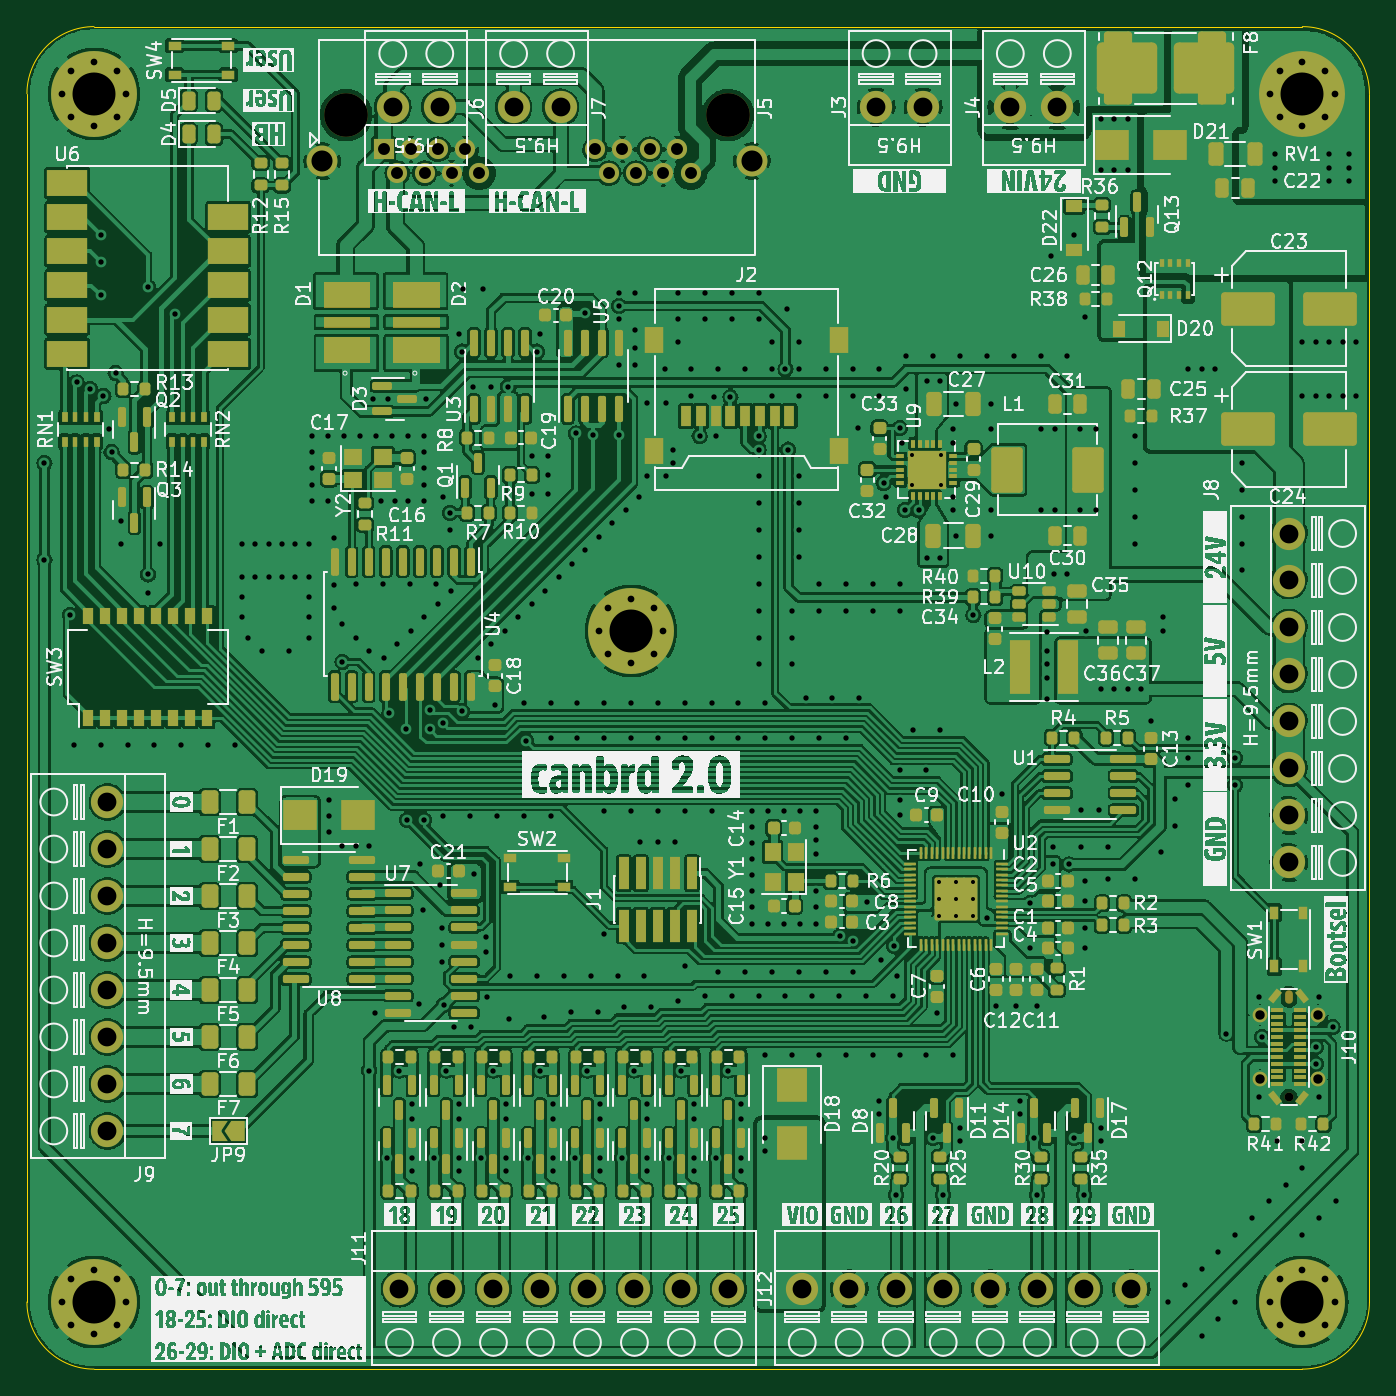
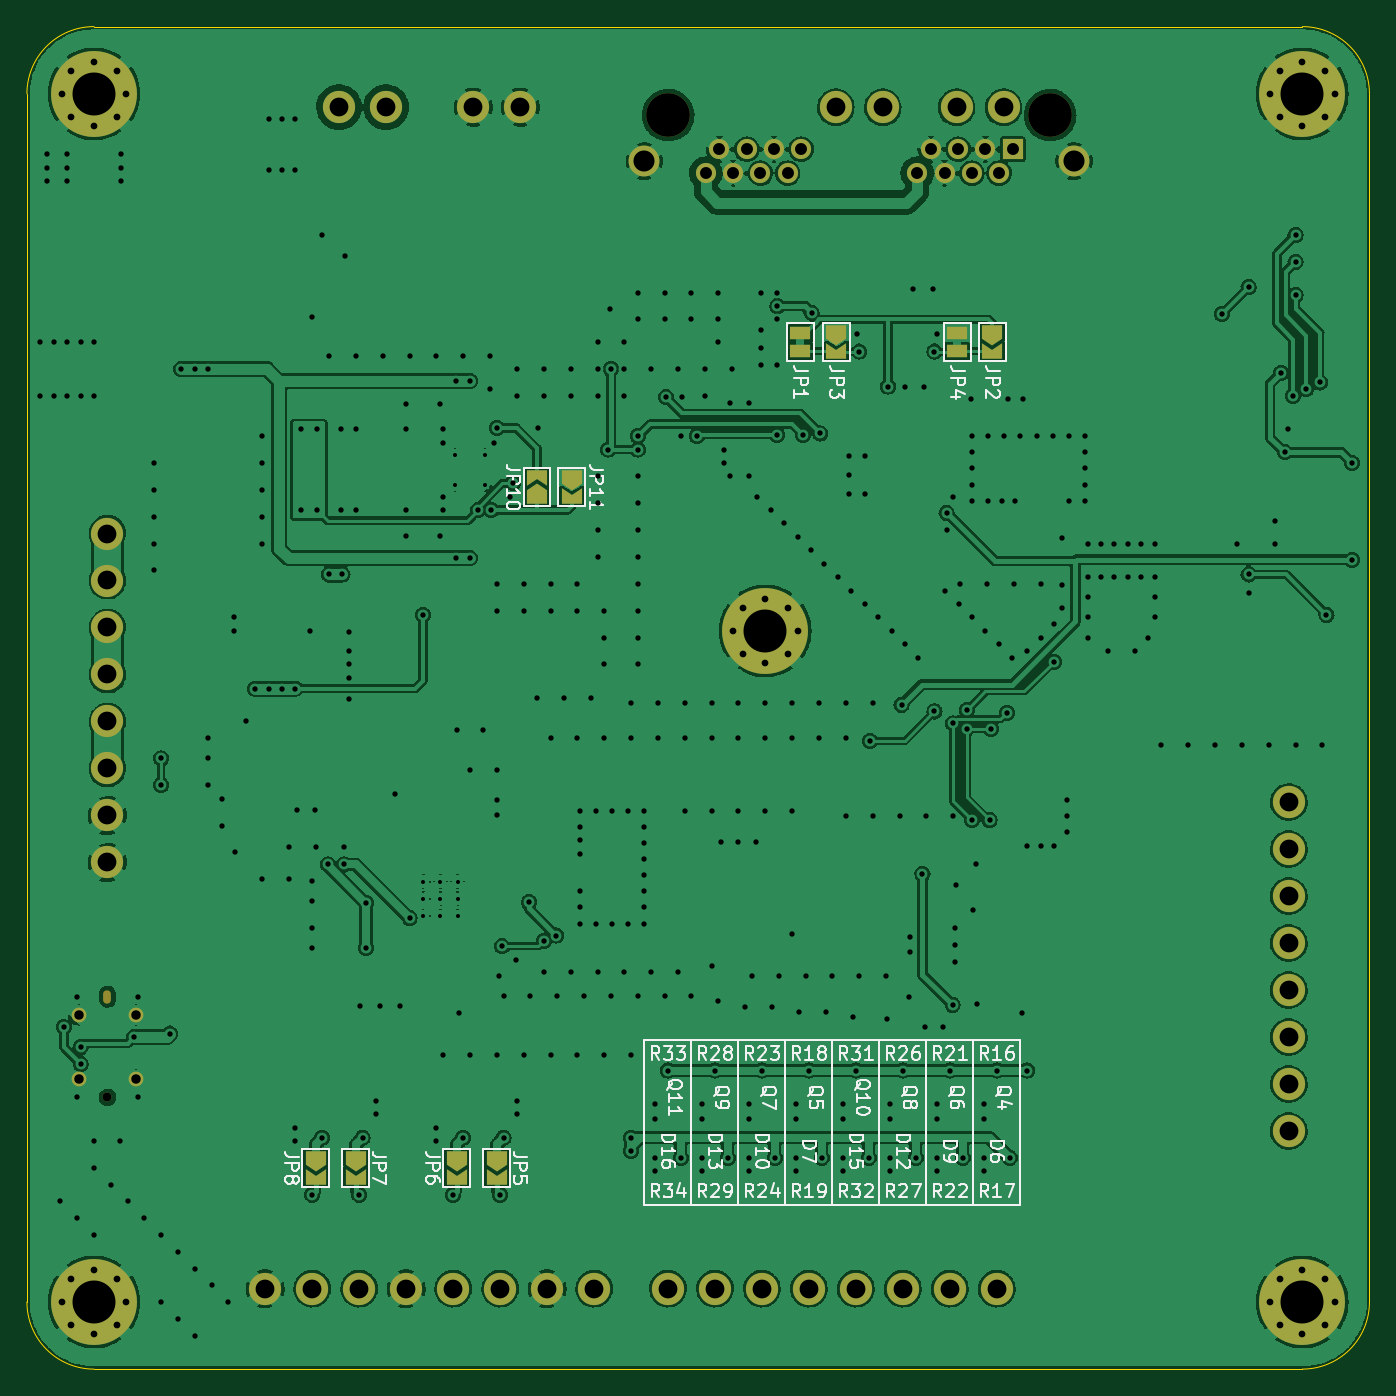
Circuit board: 11 layer files. Board 100.0 x 100.0 mm.
- bottom_copper: canbrd-B_Cu.gbr (423391 bytes)
- bottom_mask: canbrd-B_Mask.gbr (5215 bytes)
- paste: canbrd-B_Paste.gbr (506 bytes)
- bottom_silk: canbrd-B_Silkscreen.gbr (43383 bytes)
- outline: canbrd-Edge_Cuts.gbr (1050 bytes)
- top_copper: canbrd-F_Cu.gbr (1001329 bytes)
- top_mask: canbrd-F_Mask.gbr (28084 bytes)
- paste: canbrd-F_Paste.gbr (24428 bytes)
- top_silk: canbrd-F_Silkscreen.gbr (301458 bytes)
- drill: canbrd-NPTH.drl (630 bytes)
- drill: canbrd-PTH.drl (11332 bytes)

=== bottom_copper: canbrd-B_Cu.gbr (423391 bytes, source omitted) ===
=== bottom_mask: canbrd-B_Mask.gbr ===
%TF.GenerationSoftware,KiCad,Pcbnew,6.0.4-6f826c9f35~116~ubuntu20.04.1*%
%TF.CreationDate,2022-04-05T11:11:21+02:00*%
%TF.ProjectId,canbrd,63616e62-7264-42e6-9b69-6361645f7063,1.1*%
%TF.SameCoordinates,Original*%
%TF.FileFunction,Soldermask,Bot*%
%TF.FilePolarity,Negative*%
%FSLAX46Y46*%
G04 Gerber Fmt 4.6, Leading zero omitted, Abs format (unit mm)*
G04 Created by KiCad (PCBNEW 6.0.4-6f826c9f35~116~ubuntu20.04.1) date 2022-04-05 11:11:21*
%MOMM*%
%LPD*%
G01*
G04 APERTURE LIST*
G04 Aperture macros list*
%AMFreePoly0*
4,1,6,1.000000,0.000000,0.500000,-0.750000,-0.500000,-0.750000,-0.500000,0.750000,0.500000,0.750000,1.000000,0.000000,1.000000,0.000000,$1*%
%AMFreePoly1*
4,1,6,0.500000,-0.750000,-0.650000,-0.750000,-0.150000,0.000000,-0.650000,0.750000,0.500000,0.750000,0.500000,-0.750000,0.500000,-0.750000,$1*%
G04 Aperture macros list end*
%ADD10C,2.400000*%
%ADD11C,0.800000*%
%ADD12C,6.400000*%
%ADD13O,0.580000X1.000000*%
%ADD14C,0.660000*%
%ADD15C,1.100000*%
%ADD16C,3.250000*%
%ADD17R,1.500000X1.500000*%
%ADD18C,1.500000*%
%ADD19C,2.300000*%
%ADD20FreePoly0,270.000000*%
%ADD21FreePoly1,270.000000*%
%ADD22R,1.500000X1.000000*%
%ADD23FreePoly0,90.000000*%
%ADD24FreePoly1,90.000000*%
G04 APERTURE END LIST*
D10*
%TO.C,J11*%
X127750000Y-144000000D03*
X131250000Y-144000000D03*
X134750000Y-144000000D03*
X138250000Y-144000000D03*
X141750000Y-144000000D03*
X145250000Y-144000000D03*
X148750000Y-144000000D03*
X152250000Y-144000000D03*
%TD*%
%TO.C,J8*%
X194000000Y-112250000D03*
X194000000Y-108750000D03*
X194000000Y-105250000D03*
X194000000Y-101750000D03*
X194000000Y-98250000D03*
X194000000Y-94750000D03*
X194000000Y-91250000D03*
X194000000Y-87750000D03*
%TD*%
D11*
%TO.C,H1*%
X106697056Y-56697056D03*
X107400000Y-55000000D03*
X103302944Y-53302944D03*
X102600000Y-55000000D03*
X103302944Y-56697056D03*
D12*
X105000000Y-55000000D03*
D11*
X105000000Y-57400000D03*
X105000000Y-52600000D03*
X106697056Y-53302944D03*
%TD*%
D10*
%TO.C,J7*%
X139750000Y-56000000D03*
X136250000Y-56000000D03*
%TD*%
%TO.C,J3*%
X166750000Y-56000000D03*
X163250000Y-56000000D03*
%TD*%
%TO.C,J6*%
X130750000Y-56000000D03*
X127250000Y-56000000D03*
%TD*%
%TO.C,J4*%
X176750000Y-56000000D03*
X173250000Y-56000000D03*
%TD*%
D11*
%TO.C,H2*%
X193302944Y-56697056D03*
D12*
X195000000Y-55000000D03*
D11*
X195000000Y-57400000D03*
X196697056Y-53302944D03*
X197400000Y-55000000D03*
X195000000Y-52600000D03*
X192600000Y-55000000D03*
X196697056Y-56697056D03*
X193302944Y-53302944D03*
%TD*%
D10*
%TO.C,J9*%
X106000000Y-107750000D03*
X106000000Y-111250000D03*
X106000000Y-114750000D03*
X106000000Y-118250000D03*
X106000000Y-121750000D03*
X106000000Y-125250000D03*
X106000000Y-128750000D03*
X106000000Y-132250000D03*
%TD*%
D11*
%TO.C,H3*%
X142600000Y-95000000D03*
X147400000Y-95000000D03*
X145000000Y-97400000D03*
X143302944Y-93302944D03*
X143302944Y-96697056D03*
D12*
X145000000Y-95000000D03*
D11*
X146697056Y-93302944D03*
X146697056Y-96697056D03*
X145000000Y-92600000D03*
%TD*%
D13*
%TO.C,J10*%
X194000000Y-122250000D03*
D14*
X194000000Y-129750000D03*
D15*
X196150000Y-128400000D03*
X191850000Y-123600000D03*
X191850000Y-128400000D03*
X196150000Y-123600000D03*
%TD*%
D16*
%TO.C,J5*%
X123780000Y-56585000D03*
X152230000Y-56585000D03*
D17*
X126570000Y-59125000D03*
D18*
X127586000Y-60905000D03*
X128602000Y-59125000D03*
X129618000Y-60905000D03*
X130634000Y-59125000D03*
X131650000Y-60905000D03*
X132666000Y-59125000D03*
X133682000Y-60905000D03*
X142320000Y-59125000D03*
X143336000Y-60905000D03*
X144352000Y-59125000D03*
X145368000Y-60905000D03*
X146384000Y-59125000D03*
X147400000Y-60905000D03*
X148416000Y-59125000D03*
X149432000Y-60905000D03*
D19*
X154000000Y-60015000D03*
X122000000Y-60015000D03*
%TD*%
D10*
%TO.C,J12*%
X157750000Y-144000000D03*
X161250000Y-144000000D03*
X164750000Y-144000000D03*
X168250000Y-144000000D03*
X171750000Y-144000000D03*
X175250000Y-144000000D03*
X178750000Y-144000000D03*
X182250000Y-144000000D03*
%TD*%
D11*
%TO.C,H4*%
X106697056Y-146697056D03*
X103302944Y-143302944D03*
X107400000Y-145000000D03*
X106697056Y-143302944D03*
X103302944Y-146697056D03*
X102600000Y-145000000D03*
D12*
X105000000Y-145000000D03*
D11*
X105000000Y-142600000D03*
X105000000Y-147400000D03*
%TD*%
%TO.C,H5*%
X192600000Y-145000000D03*
X197400000Y-145000000D03*
X195000000Y-142600000D03*
X195000000Y-147400000D03*
X196697056Y-143302944D03*
X193302944Y-143302944D03*
D12*
X195000000Y-145000000D03*
D11*
X193302944Y-146697056D03*
X196697056Y-146697056D03*
%TD*%
D20*
%TO.C,JP6*%
X168000000Y-134275000D03*
D21*
X168000000Y-135725000D03*
%TD*%
D20*
%TO.C,JP8*%
X178500000Y-134275000D03*
D21*
X178500000Y-135725000D03*
%TD*%
D20*
%TO.C,JP2*%
X128100000Y-72775000D03*
D21*
X128100000Y-74225000D03*
%TD*%
D20*
%TO.C,JP3*%
X139700000Y-72775000D03*
D21*
X139700000Y-74225000D03*
%TD*%
D20*
%TO.C,JP5*%
X165000000Y-134275000D03*
D21*
X165000000Y-135725000D03*
%TD*%
D22*
%TO.C,JP4*%
X130700000Y-74150000D03*
X130700000Y-72850000D03*
%TD*%
%TO.C,JP1*%
X142400000Y-74150000D03*
X142400000Y-72850000D03*
%TD*%
D20*
%TO.C,JP11*%
X159408035Y-83575000D03*
D21*
X159408035Y-85025000D03*
%TD*%
D23*
%TO.C,JP10*%
X162008035Y-85025000D03*
D24*
X162008035Y-83575000D03*
%TD*%
D20*
%TO.C,JP7*%
X175500000Y-134275000D03*
D21*
X175500000Y-135725000D03*
%TD*%
M02*

=== paste: canbrd-B_Paste.gbr ===
%TF.GenerationSoftware,KiCad,Pcbnew,6.0.4-6f826c9f35~116~ubuntu20.04.1*%
%TF.CreationDate,2022-04-05T11:11:21+02:00*%
%TF.ProjectId,canbrd,63616e62-7264-42e6-9b69-6361645f7063,1.1*%
%TF.SameCoordinates,Original*%
%TF.FileFunction,Paste,Bot*%
%TF.FilePolarity,Positive*%
%FSLAX46Y46*%
G04 Gerber Fmt 4.6, Leading zero omitted, Abs format (unit mm)*
G04 Created by KiCad (PCBNEW 6.0.4-6f826c9f35~116~ubuntu20.04.1) date 2022-04-05 11:11:21*
%MOMM*%
%LPD*%
G01*
G04 APERTURE LIST*
G04 APERTURE END LIST*
M02*

=== bottom_silk: canbrd-B_Silkscreen.gbr (43383 bytes, source omitted) ===
=== outline: canbrd-Edge_Cuts.gbr ===
%TF.GenerationSoftware,KiCad,Pcbnew,6.0.4-6f826c9f35~116~ubuntu20.04.1*%
%TF.CreationDate,2022-04-05T11:11:21+02:00*%
%TF.ProjectId,canbrd,63616e62-7264-42e6-9b69-6361645f7063,1.1*%
%TF.SameCoordinates,Original*%
%TF.FileFunction,Profile,NP*%
%FSLAX46Y46*%
G04 Gerber Fmt 4.6, Leading zero omitted, Abs format (unit mm)*
G04 Created by KiCad (PCBNEW 6.0.4-6f826c9f35~116~ubuntu20.04.1) date 2022-04-05 11:11:21*
%MOMM*%
%LPD*%
G01*
G04 APERTURE LIST*
%TA.AperFunction,Profile*%
%ADD10C,0.100000*%
%TD*%
G04 APERTURE END LIST*
D10*
X100000048Y-144992152D02*
G75*
G03*
X105000000Y-149992152I4999952J-48D01*
G01*
X105000000Y-49992150D02*
G75*
G03*
X100000000Y-54992152I0J-5000000D01*
G01*
X195000000Y-149992200D02*
G75*
G03*
X200000000Y-144992152I0J5000000D01*
G01*
X200000048Y-54992152D02*
G75*
G03*
X195000000Y-49992152I-5000048J-48D01*
G01*
X200000000Y-144992152D02*
X200000000Y-54992152D01*
X100000000Y-54992152D02*
X100000000Y-144992152D01*
X105000000Y-149992152D02*
X195000000Y-149992152D01*
X195000000Y-49992152D02*
X105000000Y-49992152D01*
M02*

=== top_copper: canbrd-F_Cu.gbr (1001329 bytes, source omitted) ===
=== top_mask: canbrd-F_Mask.gbr (28084 bytes, source omitted) ===
=== paste: canbrd-F_Paste.gbr (24428 bytes, source omitted) ===
=== top_silk: canbrd-F_Silkscreen.gbr (301458 bytes, source omitted) ===
=== drill: canbrd-NPTH.drl ===
M48
; DRILL file {KiCad 6.0.4-6f826c9f35~116~ubuntu20.04.1} date 2022. ápr. 5., kedd, 11:11:16 CEST
; FORMAT={-:-/ absolute / inch / decimal}
; #@! TF.CreationDate,2022-04-05T11:11:16+02:00
; #@! TF.GenerationSoftware,Kicad,Pcbnew,6.0.4-6f826c9f35~116~ubuntu20.04.1
; #@! TF.FileFunction,NonPlated,1,2,NPTH
FMAT,2
INCH
; #@! TA.AperFunction,NonPlated,NPTH,ComponentDrill
T1C0.0228
; #@! TA.AperFunction,NonPlated,NPTH,ComponentDrill
T2C0.0260
; #@! TA.AperFunction,NonPlated,NPTH,ComponentDrill
T3C0.1280
%
G90
G05
T2
X7.6378Y-5.1083
T3
X4.8732Y-2.2278
X5.9933Y-2.2278
T1
G00X7.6378Y-4.8213
M15
G01X7.6378Y-4.8047
M16
G05
T0
M30

=== drill: canbrd-PTH.drl (11332 bytes, source omitted) ===
